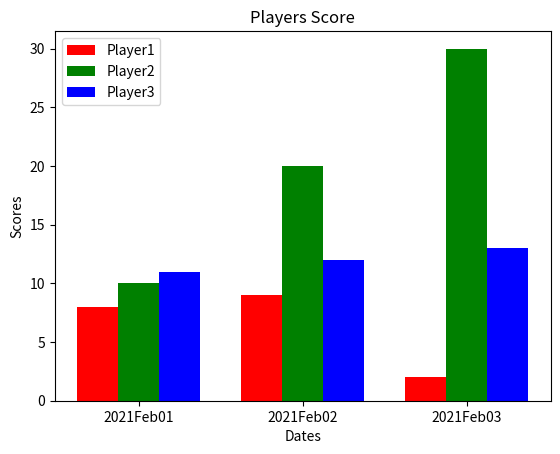

This figure's Python source:
import numpy as np 
import matplotlib.pyplot as plt 

N = 3
ind = np.arange(N) 
width = 0.25

xvals = [8, 9, 2] 
bar1 = plt.bar(ind, xvals, width, color = 'r') 

yvals = [10, 20, 30] 
bar2 = plt.bar(ind+width, yvals, width, color='g') 

zvals = [11, 12, 13] 
bar3 = plt.bar(ind+width*2, zvals, width, color = 'b') 

plt.xlabel("Dates") 
plt.ylabel('Scores') 
plt.title("Players Score") 

plt.xticks(ind+width,['2021Feb01', '2021Feb02', '2021Feb03']) 
plt.legend( (bar1, bar2, bar3), ('Player1', 'Player2', 'Player3') ) 
plt.show() 